2-way image classification set "data" from GitHub (rakha-elctrnx/cnn-plant-disease); label vocabulary: diseased, healthy.

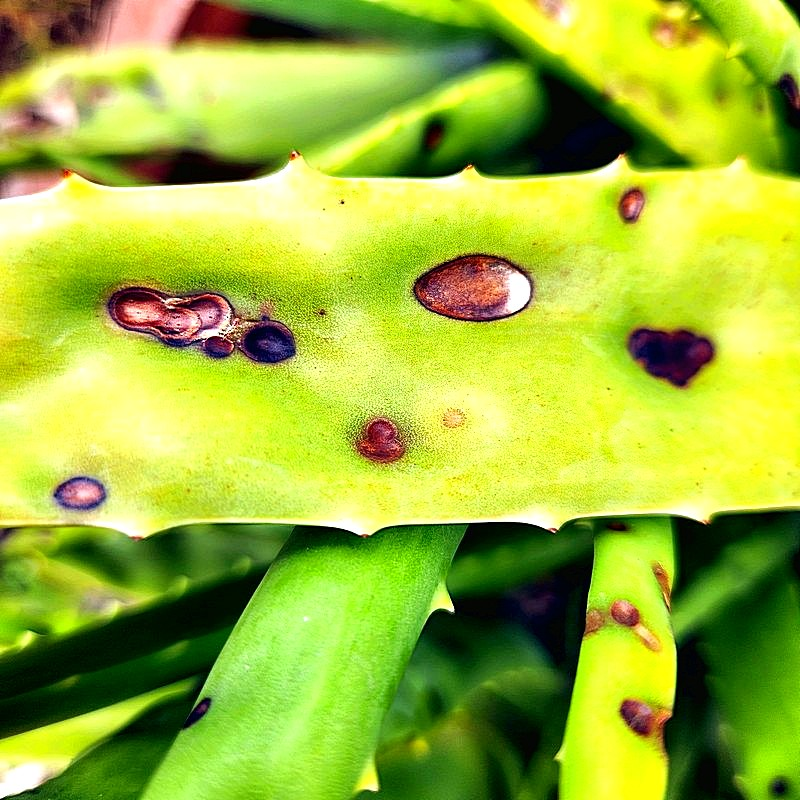
Label: diseased

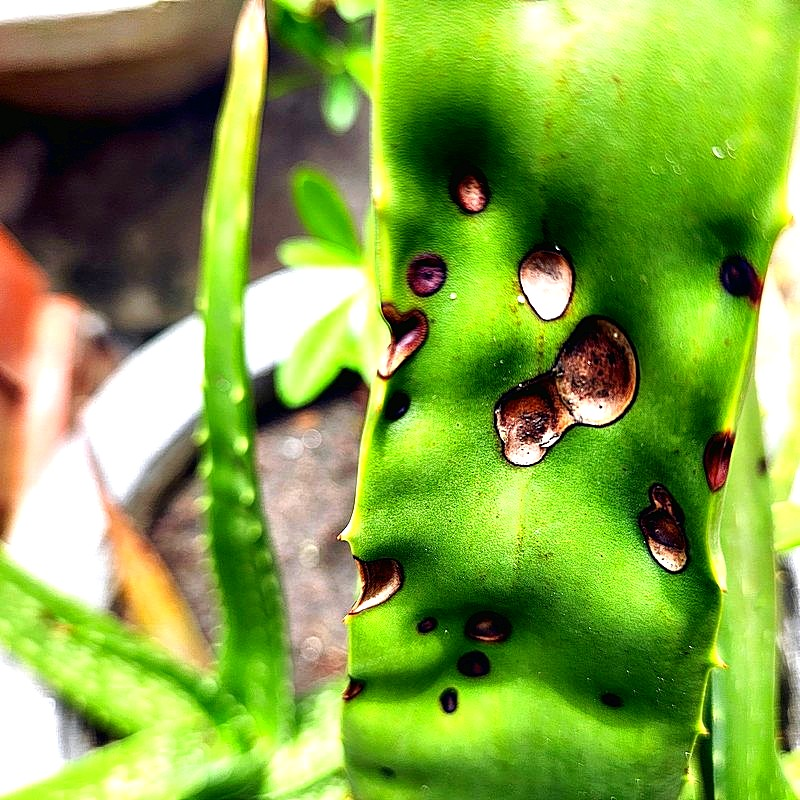
Label: diseased

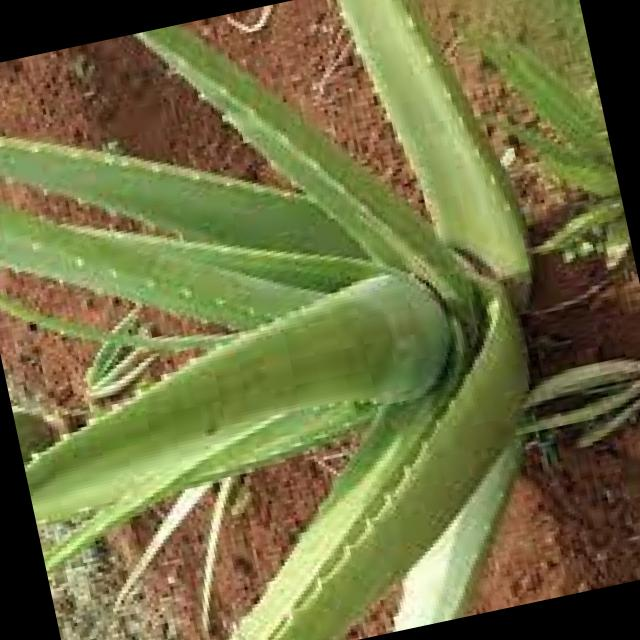
Label: healthy

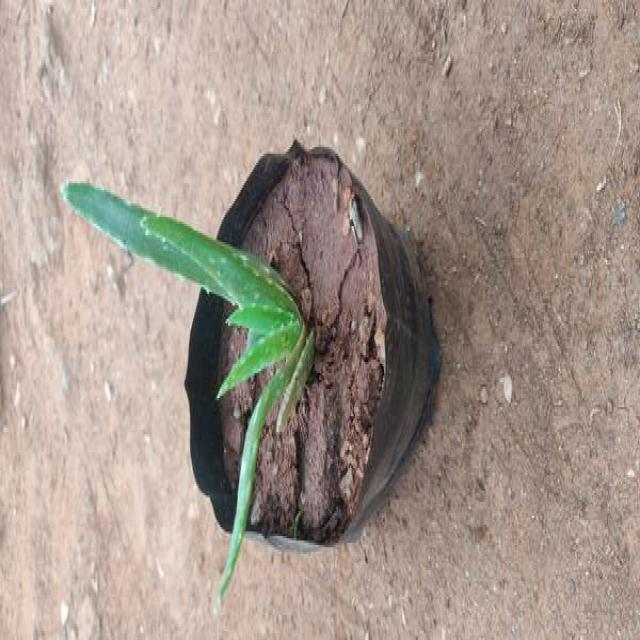
Label: healthy

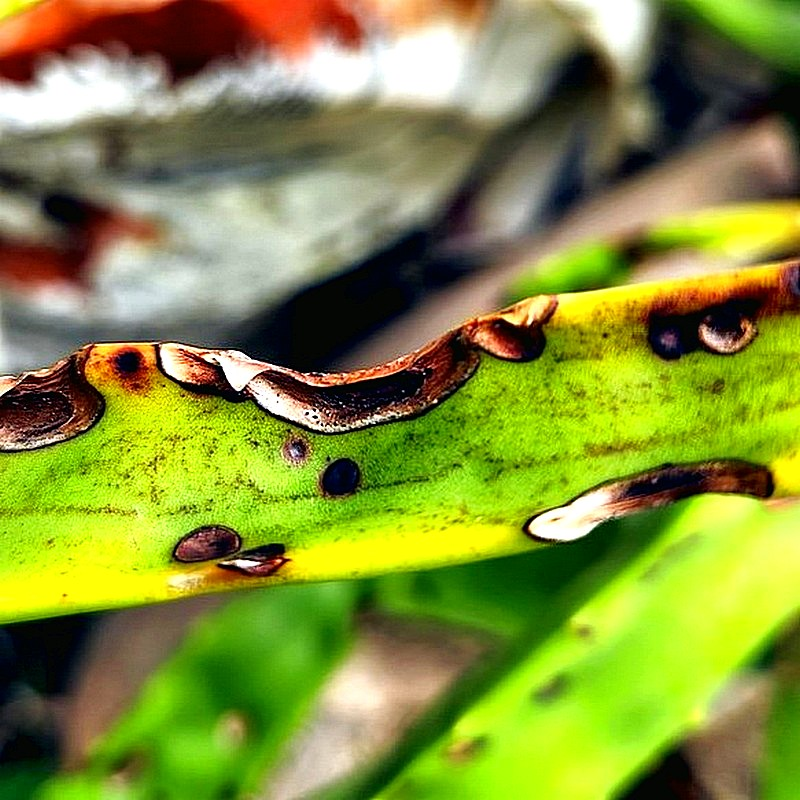
Label: diseased

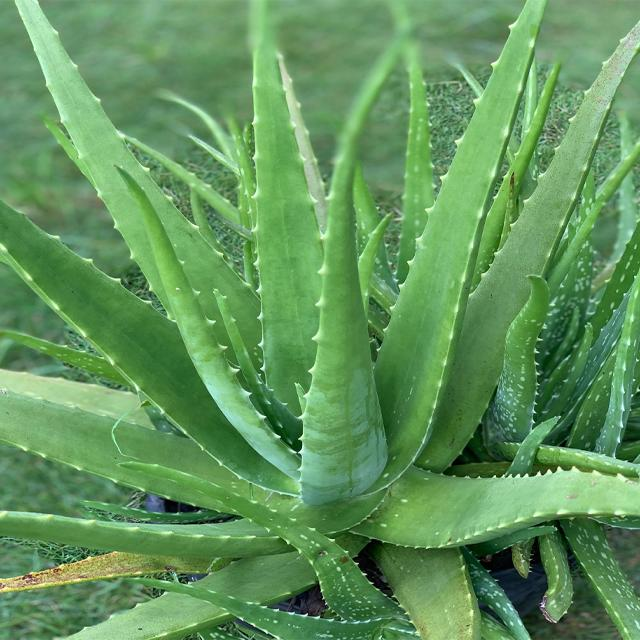
Label: healthy
